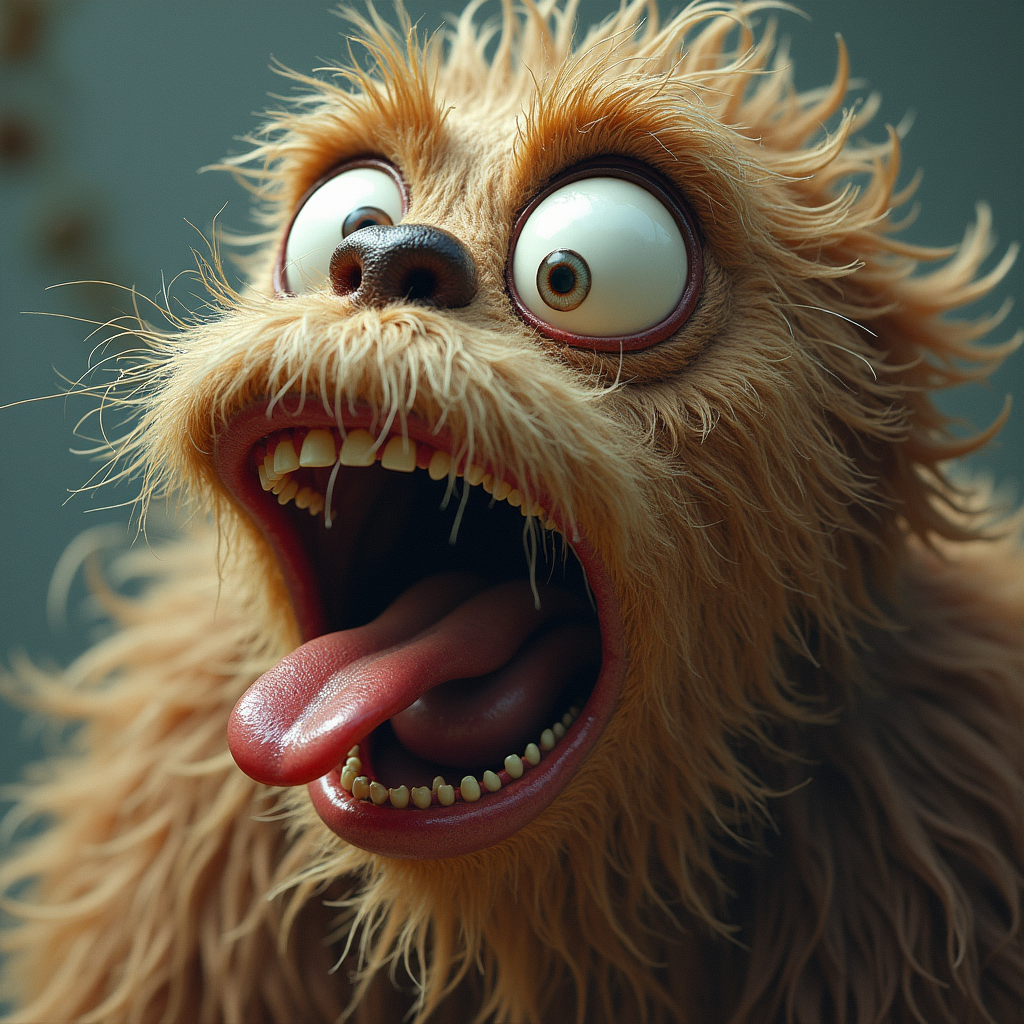
Generation parameters embedded in this image by AUTOMATIC1111 Stable Diffusion web UI or a fork of it (Forge, ...) (PNG 'parameters' text chunk):
Extremly crazy and funny
Negative prompt: 
Steps: 24, Sampler: Euler, Seed: 990551878325802, Size: 1024x1024, Model: flux1-dev.safetensors, Model hash: 4610115bb0, VAE: FLUX1\ae.safetensors, VAE hash: afc8e28272, Hashes: {"model": "4610115bb0", "vae": "afc8e28272"}